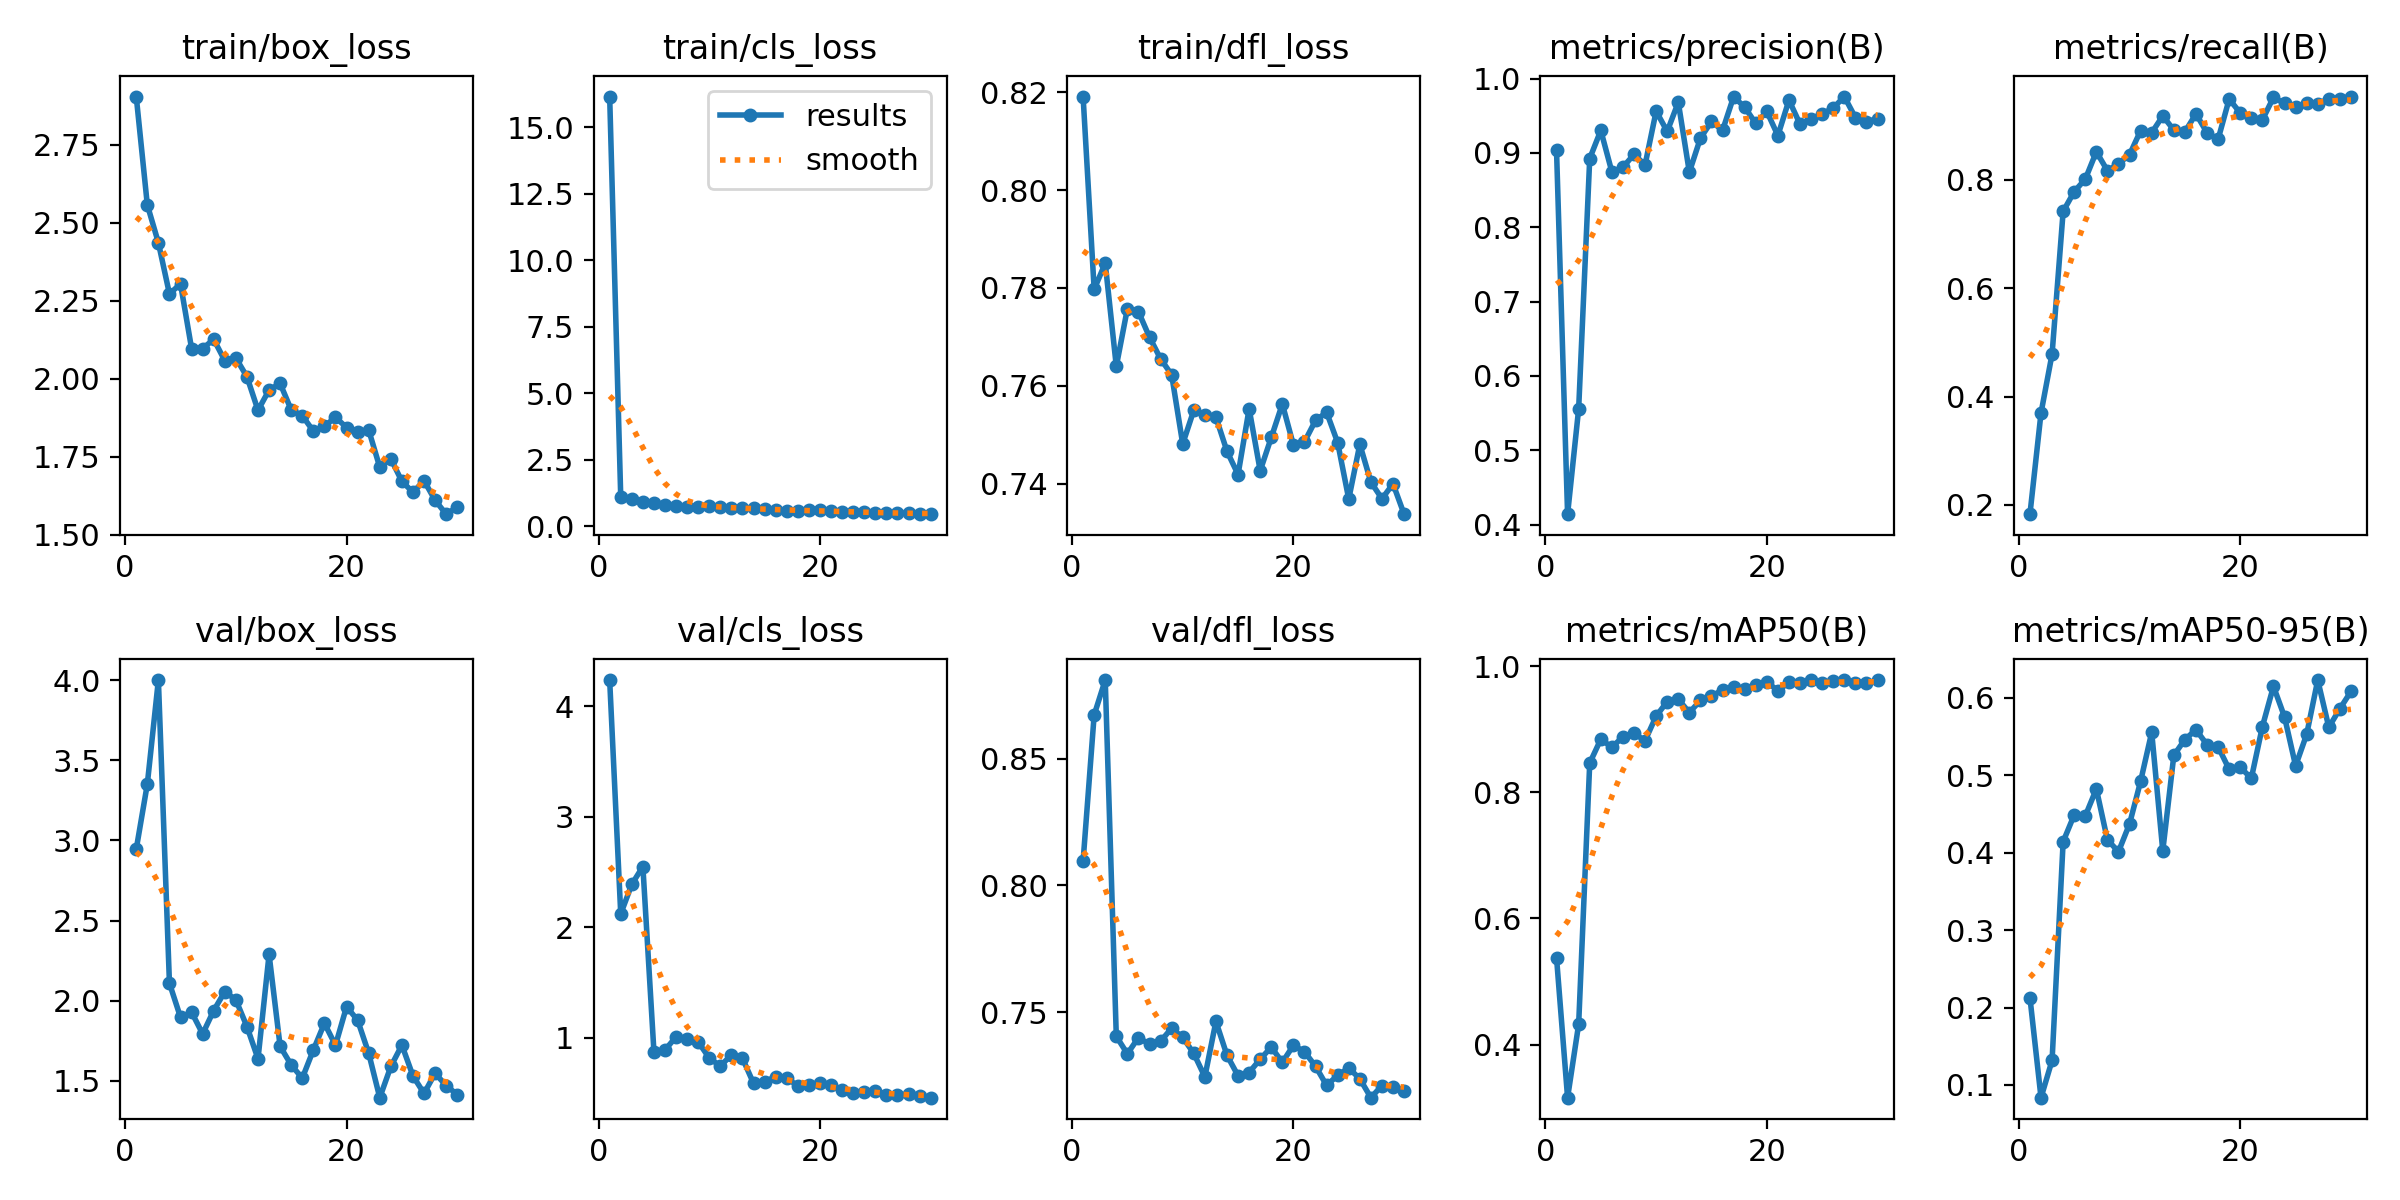

The table this chart was drawn from, first rows:
epoch, train/box_loss, train/cls_loss, train/dfl_loss, metrics/precision(B), metrics/recall(B), metrics/mAP50(B), metrics/mAP50-95(B), val/box_loss, val/cls_loss, val/dfl_loss, lr/pg0, lr/pg1, lr/pg2
1, 2.904, 16.16, 0.8191, 0.9039, 0.1829, 0.5379, 0.2128, 2.945, 4.239, 0.8096, 0.07199, 0.001848, 0.001848
2, 2.557, 1.1, 0.7797, 0.4139, 0.3696, 0.3158, 0.08363, 3.351, 2.122, 0.8672, 0.04341, 0.003603, 0.003603
3, 2.436, 1.011, 0.7851, 0.5556, 0.4786, 0.4322, 0.1318, 4.001, 2.389, 0.881, 0.01471, 0.005234, 0.005234
4, 2.272, 0.9069, 0.764, 0.8924, 0.7421, 0.8462, 0.4142, 2.108, 2.55, 0.7405, 0.005578, 0.005578, 0.005578
5, 2.304, 0.8682, 0.7758, 0.9303, 0.7784, 0.884, 0.4488, 1.895, 0.872, 0.7336, 0.005374, 0.005374, 0.005374
6, 2.097, 0.7868, 0.7752, 0.8745, 0.8016, 0.8714, 0.4474, 1.928, 0.8896, 0.74, 0.00517, 0.00517, 0.00517
7, 2.097, 0.7531, 0.7699, 0.8807, 0.8521, 0.8879, 0.4823, 1.792, 1.008, 0.7374, 0.004966, 0.004966, 0.004966
8, 2.127, 0.7304, 0.7655, 0.8979, 0.8171, 0.8933, 0.4164, 1.938, 0.9897, 0.7386, 0.004763, 0.004763, 0.004763
9, 2.058, 0.7362, 0.7622, 0.8839, 0.8297, 0.8818, 0.4013, 2.056, 0.9622, 0.7437, 0.004559, 0.004559, 0.004559
10, 2.067, 0.7466, 0.7481, 0.9561, 0.8468, 0.9206, 0.4372, 2.005, 0.8163, 0.7401, 0.004355, 0.004355, 0.004355
11, 2.007, 0.7282, 0.755, 0.9288, 0.8911, 0.9437, 0.4923, 1.838, 0.7431, 0.7338, 0.004151, 0.004151, 0.004151
12, 1.899, 0.7011, 0.7539, 0.9681, 0.8872, 0.9474, 0.5554, 1.637, 0.846, 0.7245, 0.003947, 0.003947, 0.003947
13, 1.964, 0.6884, 0.7536, 0.8741, 0.9183, 0.9263, 0.4023, 2.288, 0.8137, 0.7464, 0.003743, 0.003743, 0.003743
14, 1.985, 0.6781, 0.7466, 0.9198, 0.8922, 0.9456, 0.5257, 1.714, 0.5869, 0.733, 0.003539, 0.003539, 0.003539
15, 1.9, 0.6431, 0.7419, 0.9423, 0.8888, 0.9521, 0.5461, 1.598, 0.602, 0.7249, 0.003335, 0.003335, 0.003335
16, 1.882, 0.6121, 0.7553, 0.9303, 0.9222, 0.9623, 0.5587, 1.516, 0.6472, 0.7262, 0.003131, 0.003131, 0.003131
17, 1.833, 0.5686, 0.7426, 0.9755, 0.8872, 0.9666, 0.5394, 1.692, 0.6365, 0.7315, 0.002927, 0.002927, 0.002927
18, 1.848, 0.5917, 0.7494, 0.9615, 0.8752, 0.9643, 0.5367, 1.859, 0.5626, 0.7362, 0.002723, 0.002723, 0.002723
19, 1.877, 0.6221, 0.7563, 0.9396, 0.9494, 0.9701, 0.5075, 1.722, 0.57, 0.7302, 0.002519, 0.002519, 0.002519
20, 1.844, 0.5963, 0.7479, 0.9557, 0.9237, 0.9746, 0.5103, 1.962, 0.5884, 0.737, 0.002315, 0.002315, 0.002315
21, 1.83, 0.5654, 0.7485, 0.9233, 0.9144, 0.9612, 0.496, 1.878, 0.5728, 0.7344, 0.002112, 0.002112, 0.002112
22, 1.836, 0.5531, 0.7529, 0.971, 0.911, 0.9741, 0.5627, 1.672, 0.529, 0.7287, 0.001907, 0.001907, 0.001907
23, 1.717, 0.5337, 0.7546, 0.9386, 0.9524, 0.9727, 0.6148, 1.394, 0.4966, 0.7211, 0.001704, 0.001704, 0.001704
24, 1.744, 0.5368, 0.7484, 0.9454, 0.9416, 0.9775, 0.5752, 1.589, 0.5067, 0.7251, 0.0015, 0.0015, 0.0015
25, 1.671, 0.5177, 0.7368, 0.9525, 0.9353, 0.973, 0.5121, 1.722, 0.5203, 0.728, 0.001296, 0.001296, 0.001296
26, 1.637, 0.4995, 0.748, 0.9603, 0.9413, 0.9762, 0.5527, 1.53, 0.4862, 0.7238, 0.001092, 0.001092, 0.001092
27, 1.674, 0.5098, 0.7403, 0.9758, 0.9409, 0.9779, 0.6229, 1.421, 0.479, 0.7163, 0.0008879, 0.0008879, 0.0008879
28, 1.611, 0.4884, 0.7369, 0.9475, 0.9494, 0.9731, 0.5619, 1.547, 0.4875, 0.7211, 0.000684, 0.000684, 0.000684
29, 1.566, 0.4658, 0.7399, 0.9421, 0.9502, 0.9729, 0.5858, 1.469, 0.4716, 0.7205, 0.00048, 0.00048, 0.00048
30, 1.589, 0.4575, 0.7337, 0.946, 0.954, 0.9774, 0.6081, 1.414, 0.4577, 0.7189, 0.0002761, 0.0002761, 0.0002761
